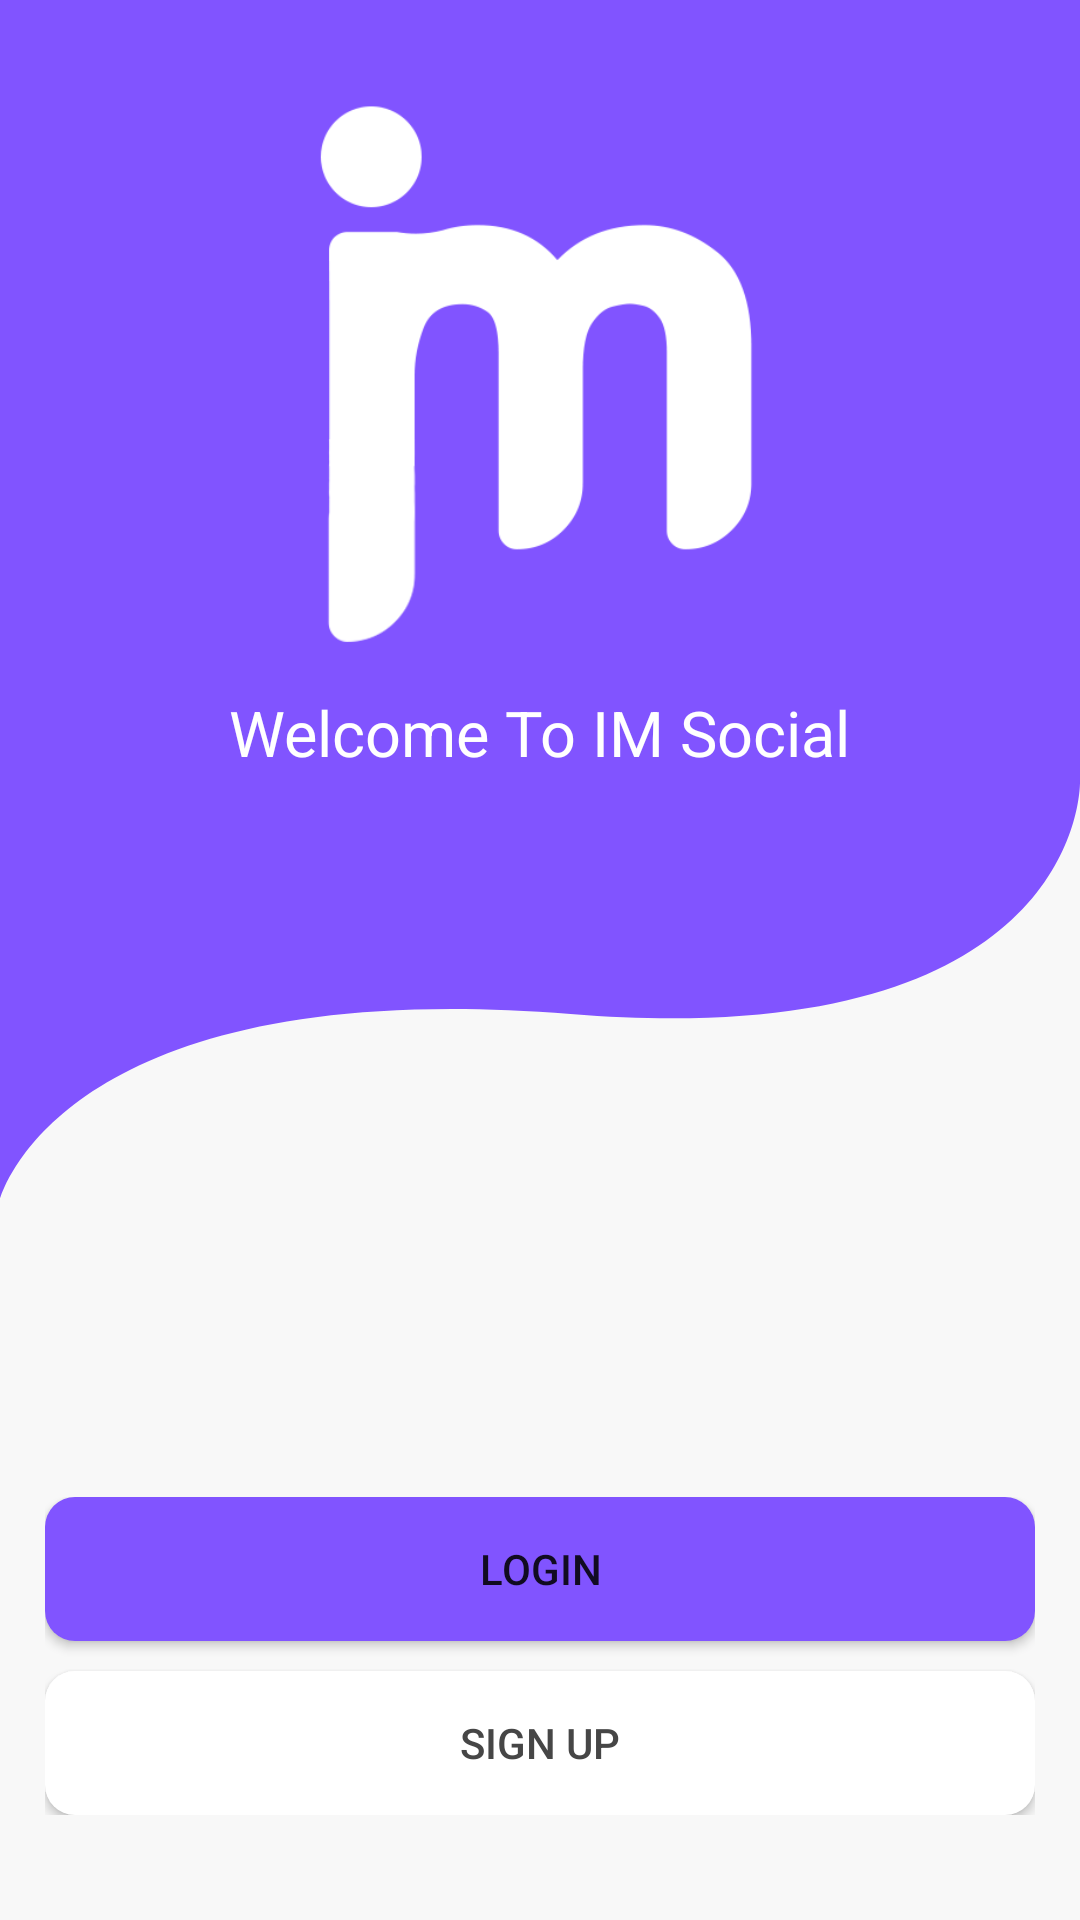

The Android layout XML behind this screen, and the referenced resources:
<!-- AndroidManifest.xml: application theme Theme.IMSocial.NoActionBar -->
<!-- res/layout/activity_welcome.xml -->
<?xml version="1.0" encoding="utf-8"?>
<RelativeLayout xmlns:android="http://schemas.android.com/apk/res/android"
    xmlns:app="http://schemas.android.com/apk/res-auto"
    xmlns:tools="http://schemas.android.com/tools"
    android:layout_width="match_parent"
    android:layout_height="match_parent"
    tools:context=".activities.Welcome"
    android:orientation="vertical"
    android:background="@color/background">

    <FrameLayout
        android:layout_width="match_parent"
        android:layout_height="wrap_content">
        <ImageView
            android:layout_width="match_parent"
            android:layout_height="400dp"
            android:scaleType="fitXY"
            android:src="@drawable/ic_welcome_activity_curve" />
        <RelativeLayout
            android:layout_width="match_parent"
            android:layout_height="wrap_content"
            android:layout_marginTop="30dp">
            <ImageView
                android:layout_width="200dp"
                android:layout_height="200dp"
                android:src="@drawable/logo"
                android:id="@+id/logo"
                android:layout_centerHorizontal="true"/>
            <TextView
                android:layout_width="wrap_content"
                android:layout_height="wrap_content"
                android:text="Welcome To IM Social"
                android:layout_centerHorizontal="true"
                android:layout_below="@+id/logo"
                android:textColor="@color/white"
                android:textSize="21dp"/>
        </RelativeLayout>
    </FrameLayout>
    <LinearLayout
        android:layout_width="match_parent"
        android:layout_height="wrap_content"
        android:padding="15dp"
        android:orientation="vertical"
        android:layout_alignParentBottom="true"
        android:layout_marginBottom="20dp">
        <Button
            android:layout_width="match_parent"
            android:layout_height="wrap_content"
            android:text="Login"
            android:layout_gravity="center"
            android:paddingVertical="10dp"
            android:backgroundTint="@color/primary"
            android:background="@drawable/border_radius"
            android:layout_marginBottom="10dp"
            android:onClick="navigateToLogin"/>
        <Button
            android:layout_width="match_parent"
            android:layout_height="wrap_content"
            android:text="Sign Up"
            android:layout_gravity="center"
            android:paddingVertical="10dp"
            android:background="@drawable/border_radius"
            app:backgroundTint="@null"
            android:textColor="@color/greyDark"
            android:onClick="navigateToSignUp"
             />
    </LinearLayout>

</RelativeLayout>
<!-- resources referenced by this layout -->
<resources>
  <color name="background">#F8F8F8</color>
  <color name="greyDark">#464646</color>
  <color name="primary">#8154FF</color>
  <color name="white">#FFFFFFFF</color>
  <!-- drawable border_radius (drawable) -->
  <?xml version="1.0" encoding="utf-8"?>
  <shape xmlns:android="http://schemas.android.com/apk/res/android">
      <solid  android:color="@color/white"/>
      <corners android:radius="10dp" />
  </shape>
  <!-- drawable ic_welcome_activity_curve (drawable) -->
  <vector xmlns:android="http://schemas.android.com/apk/res/android"
      android:width="412.068dp"
      android:height="485.017dp"
      android:viewportWidth="412.068"
      android:viewportHeight="485.017">
    <path
        android:pathData="M0,485.012s21.613,-91.886 217.724,-75.153 194.343,-93.61 194.343,-93.61L412.067,0L0,0Z"
        android:fillColor="#8154ff"/>
  </vector>
  <!-- drawable logo: png bitmap (drawable, 9422 bytes) -->
  <style name="Theme.IMSocial.NoActionBar">
          <item name="windowActionBar">false</item>
          <item name="windowNoTitle">true</item>
      </style>
</resources>
